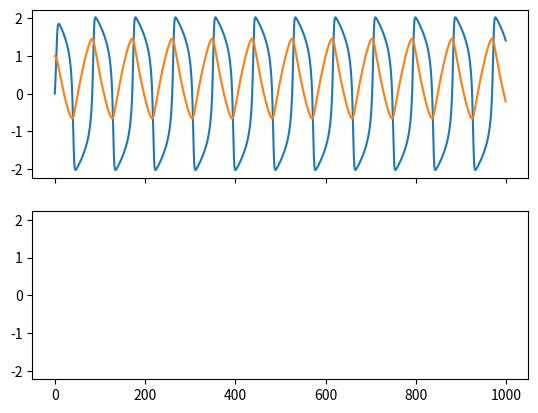

This chart was generated by the following Python code:
#!/usr/bin/env python3
# -*- coding: utf-8 -*-
"""
Created on Thu Sep 30 12:15:51 2021

[redacted]
"""

import numpy as np
import matplotlib.pyplot as plt
from scipy.integrate import odeint

# In[]

def fitz_nagumo(x,t,a,b,tau,I):
    v = x[0]
    w = x[1]
    dv = (v - v**3/3 + w + I)*tau
    dw = -(v -a +b*w)/tau
    return [dv,dw]

dt=.1

a = .001
b=.001
tau=3
I=-.4
init=[0,1]
const=(a,b,tau,I)
const2=(0.5561093 , 0.8056585 , 1.9398959 , 0.81629777 )
t  = np.arange(0,100,dt)
X = odeint(fitz_nagumo,init,t,const)
#X2=odeint(fitz_nagumo,init,t,const2)

fig,ax = plt.subplots(nrows=2,sharex=True,sharey=True)
ax[0].plot(X)
#ax[1].plot(X2)
